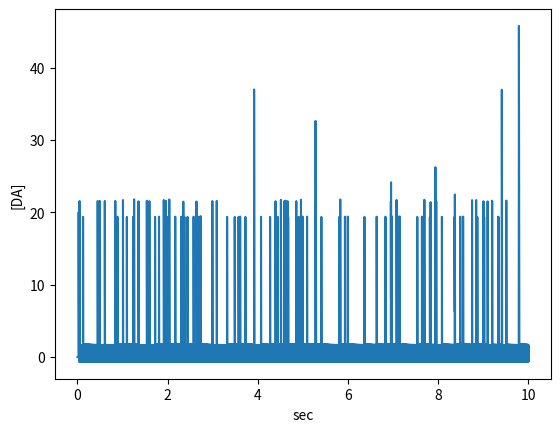

Python code for this plot:
from matplotlib import pyplot as plt
import numpy as np
import random

# Michaelis–Menten alone - nothing else
tspan_s = 10
dt = 0.001  # time step for forward euler method
loop  = np.ceil(tspan_s/dt)   # no. of iterations of euler
loop = loop.astype(int)

t = np.arange(1,loop)*dt
stim_train = t*0
C = t*0

r = np.unique(np.ceil(np.random.rand(100, 1)*(t.size-100))) # random stim pattern.
stim_train[r.astype(int)] = 1 # maybe this needs to be some other value.

# I have no idea what reasonable values of these are...
Cp = 20 # concentration of DA released with each pulse.
Vm = 5 # maximal velocity
Km = 2 # affinity constant
for i in np.arange(1,loop-2):
    # dCdt = r*Cp - Vm/(1+Km/C);
    C[i+1] = C[i] + Cp*stim_train[i] - Vm/(1+Km/C[i])

plt.figure()
plt.plot(t,C)
plt.xlabel('sec')
plt.ylabel('[DA]')
plt.show()